Dataset: ProjectAkhirMultimedia (GitHub, M-2002/ProjectAkhirMultimedia). Classes: emprit ginger, jahe merah, jahe putih, kencur, kunyit hitam, kunyit kuning, kunyit putih, lengkuas, temulawak.

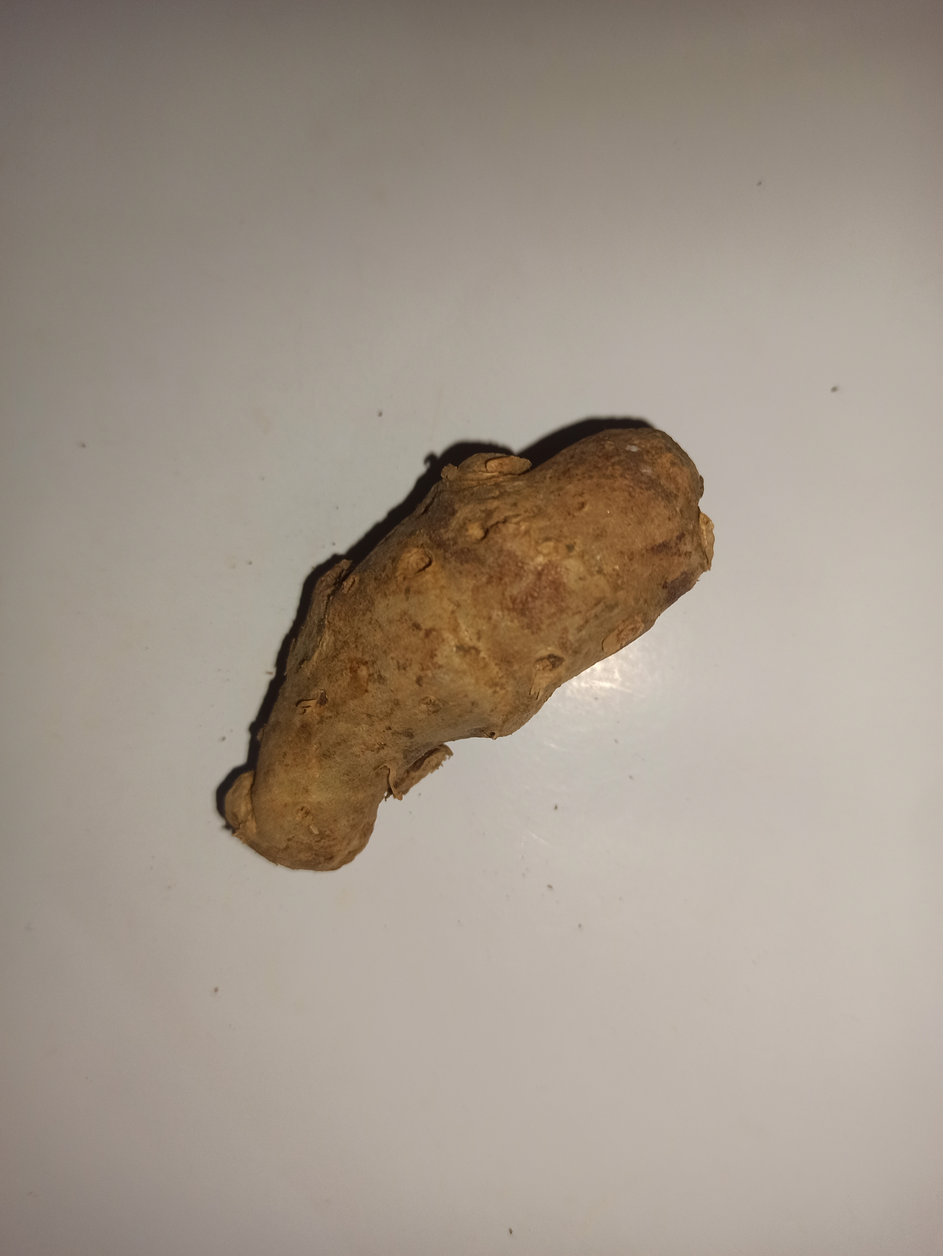
Label: kencur

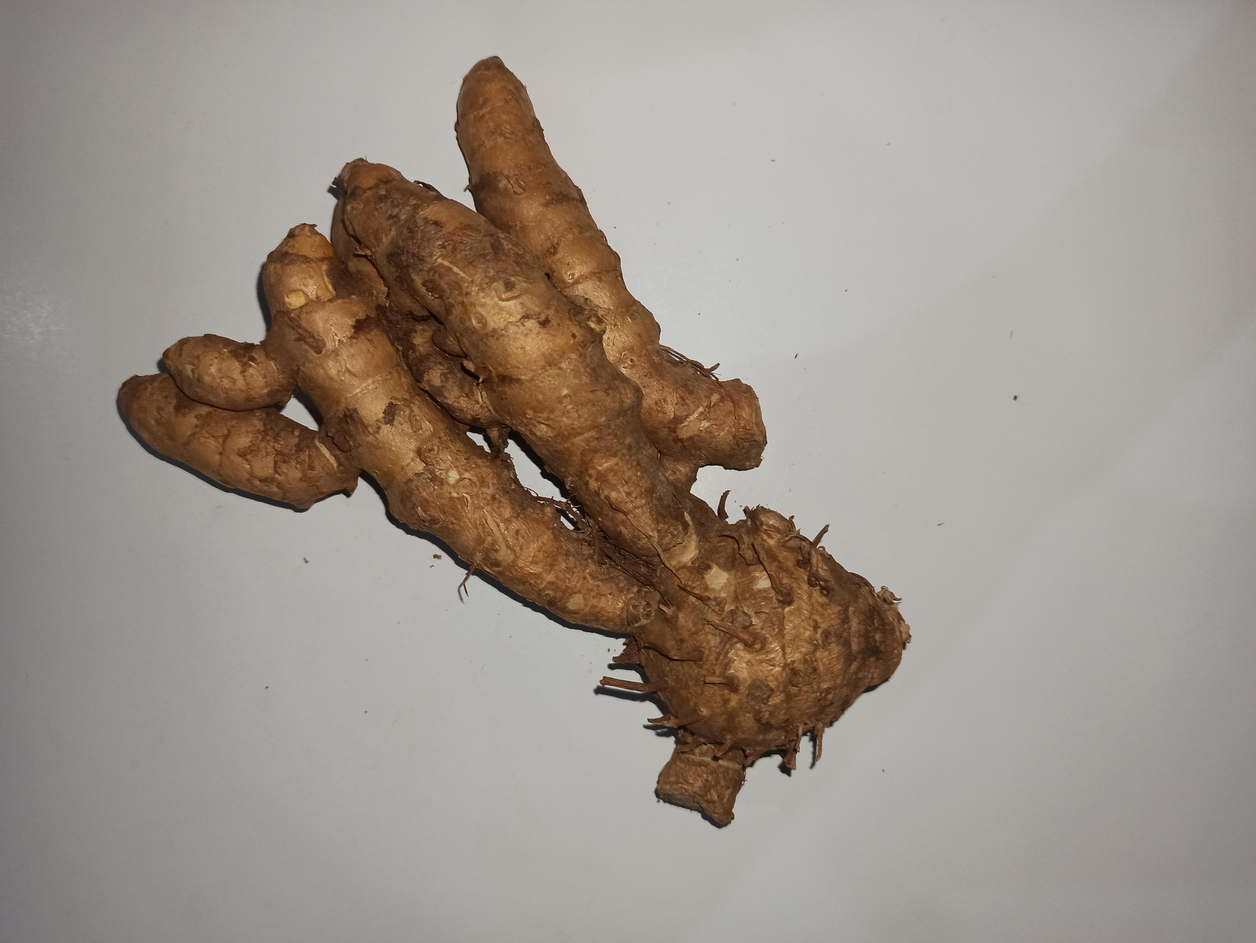
Label: kunyit kuning

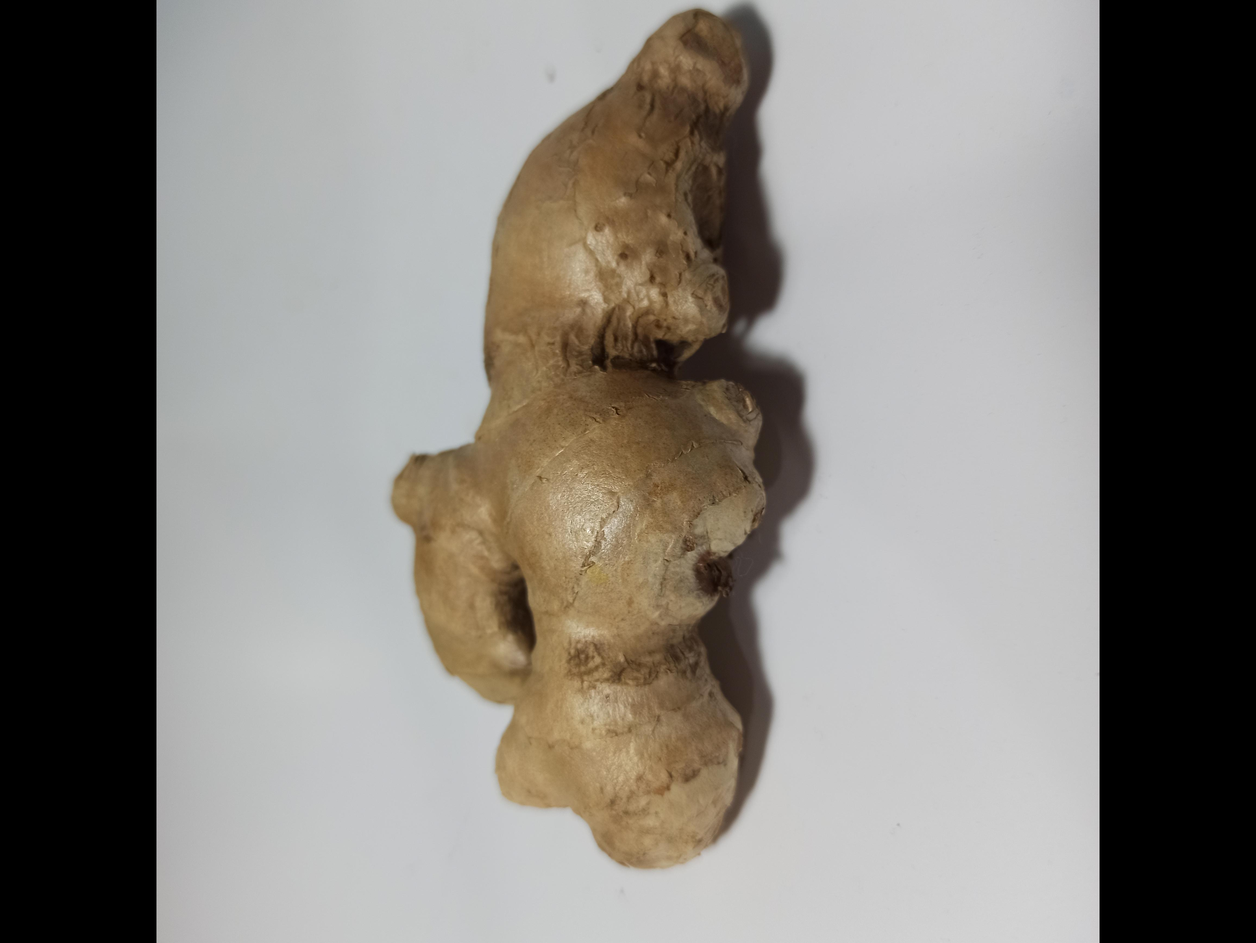
Label: jahe putih

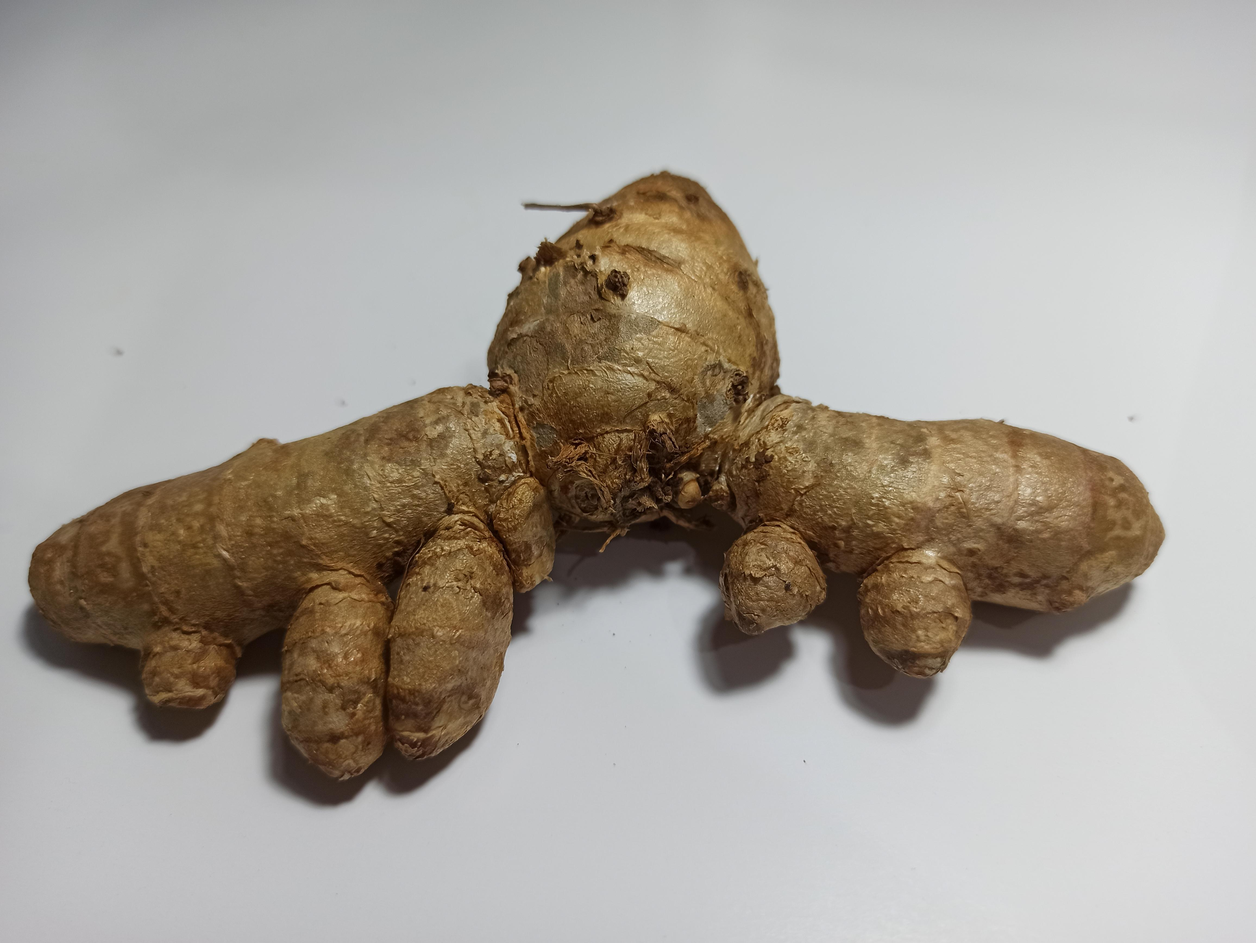
Label: kunyit putih

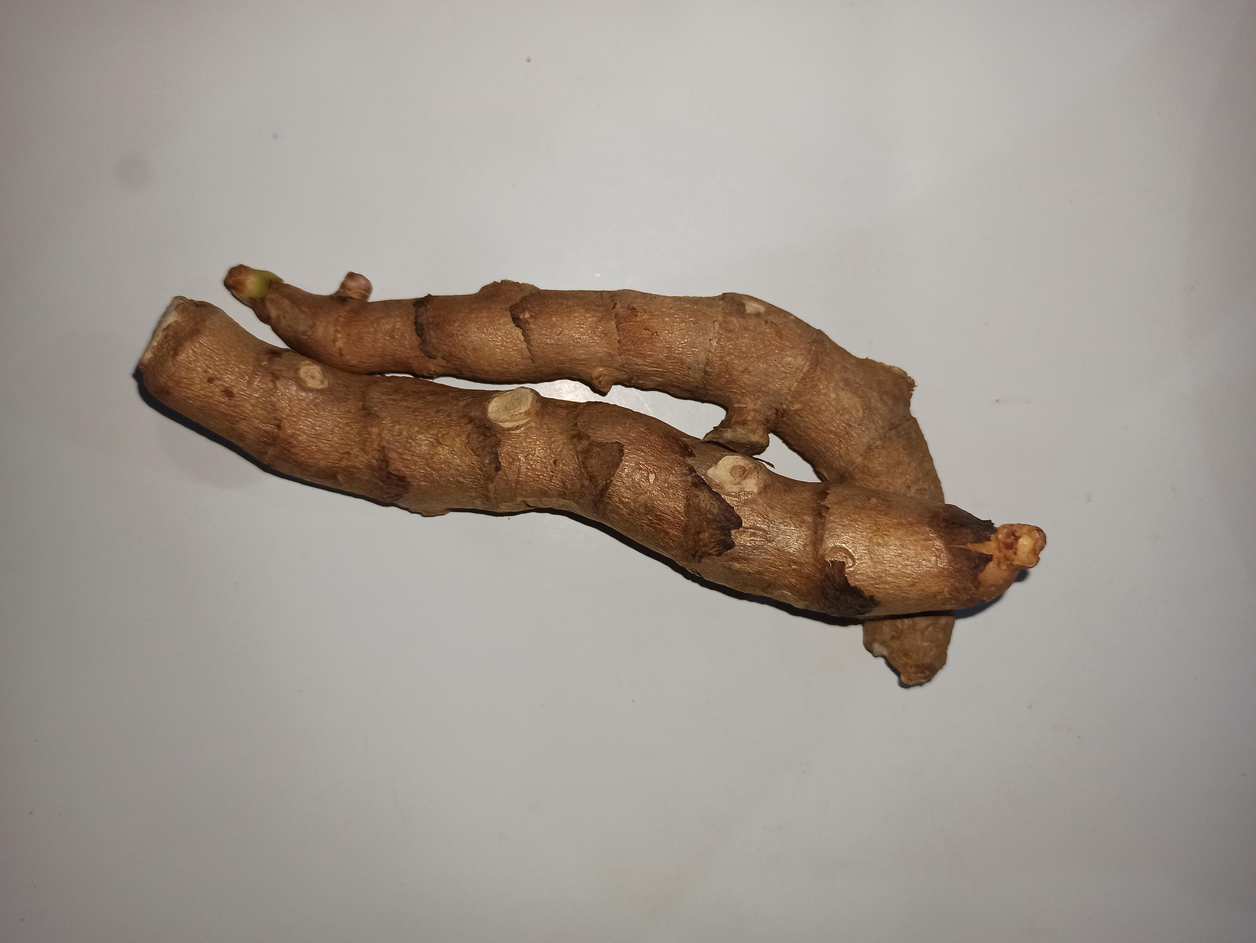
Label: kunyit hitam

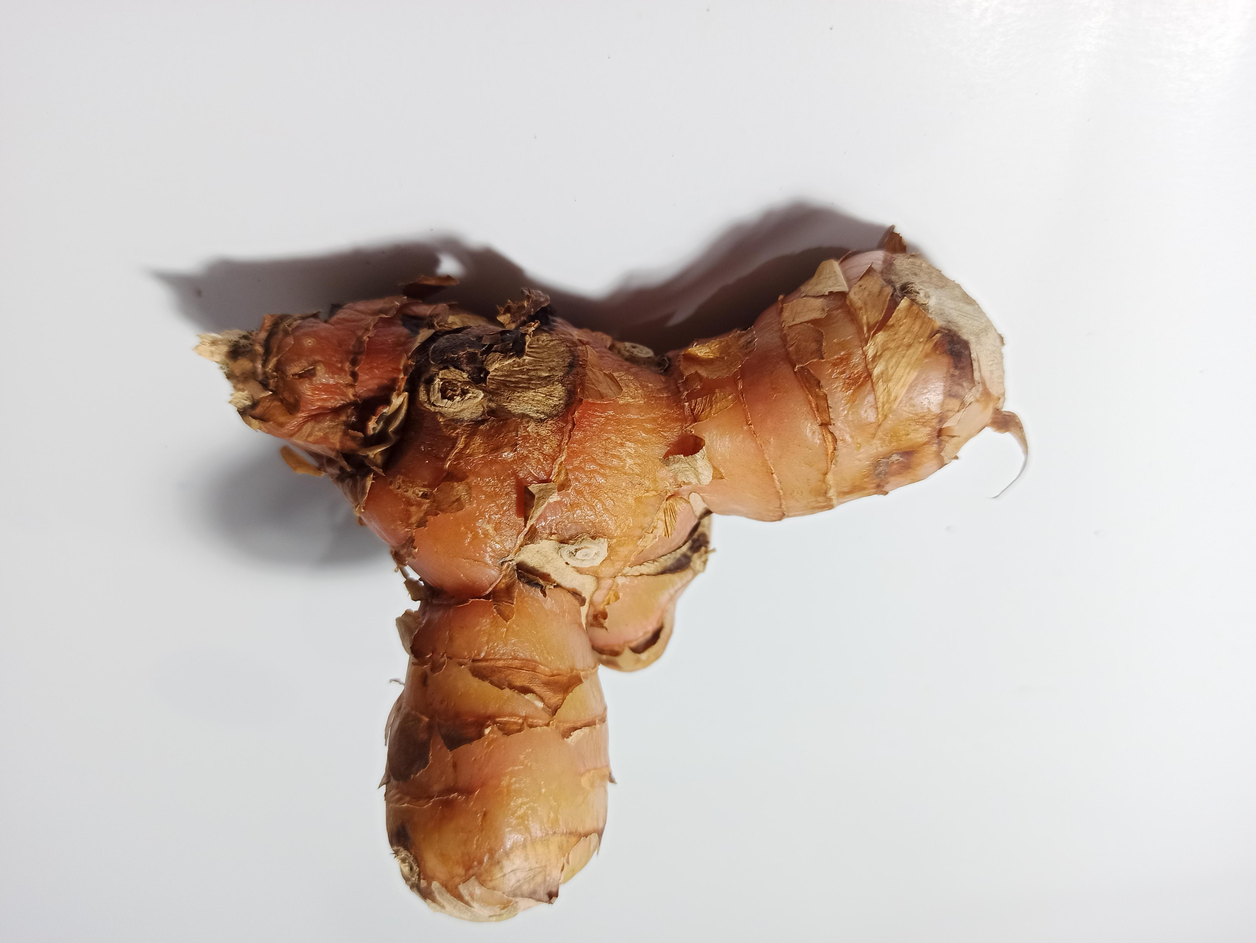
Label: lengkuas
